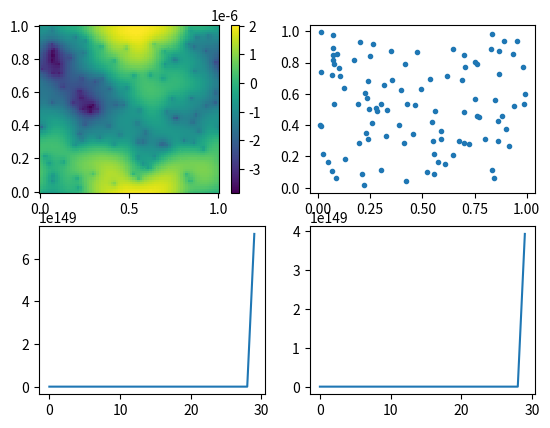

Reproduce this figure in Python.
#
# authors:        G. Lapenta, L. Pezzini
# e-mail :        luca.pezzini@edu.unito.it
# date:           01.11.2020
# copyright:      2020 KU Leuven (c)
# MIT license
#

#
# Fully Implicit Particle in Cell 2D
#       • General coordinates
#       • Charge conserving
#       • Energy conserving
#       • Mimetic operator
#

import numpy as np
from scipy.optimize import newton_krylov
from numpy import cosh, zeros_like, mgrid, zeros
import matplotlib.pyplot as plt

# parameters
nx, ny = 75, 75
Lx, Ly = 1.,1.
dx, dy = Lx/(nx-1), Ly/(ny-1)
dt = 0.1
nt= 30
npart = 100

P_left, P_right = 0, 0
P_top, P_bottom = 0, 0
xg, yg = mgrid[0:Lx:(nx*1j), 0:Ly:(ny*1j)]

# Nodes
nx1 = nx
nx2 = ny
nx3 = 3 # two layers are used for the BC

# Computational domain 
Lx3 = 0.25
dx1 = dx
dx2 = dy
dx3 = Lx3/nx3

# Geometry: Tensor and Jacobian
J     = np.ones([nx1, nx2, nx3], dtype=float) 
gx1x1 = np.ones([nx1, nx2, nx3], dtype=float)
gx1x2 = np.zeros([nx1, nx2, nx3], dtype=float)
gx1x3 = np.zeros([nx1, nx2, nx3], dtype=float)
gx2x1 = np.zeros([nx1, nx2, nx3], dtype=float)
gx2x2 = np.ones([nx1, nx2, nx3], dtype=float)
gx2x3 = np.zeros([nx1, nx2, nx3], dtype=float)
gx3x1 = np.zeros([nx1, nx2, nx3], dtype=float)
gx3x2 = np.zeros([nx1, nx2, nx3], dtype=float)
gx3x3 = np.ones([nx1, nx2, nx3], dtype=float)
# Field matrix
Ex1 = np.zeros([nx1, nx2, nx3], dtype=float)
Ex2 = np.zeros([nx1, nx2, nx3], dtype=float)
Ex3 = np.zeros([nx1, nx2, nx3], dtype=float)
Bx1 = np.zeros([nx1, nx2, nx3], dtype=float)
Bx2 = np.zeros([nx1, nx2, nx3], dtype=float)
Bx3 = np.zeros([nx1, nx2, nx3], dtype=float) 
# Field matrix (old)
Bx1_old = np.zeros([nx1, nx2, nx3], dtype=float)
Bx2_old = np.zeros([nx1, nx2, nx3], dtype=float)
Bx3_old = np.zeros([nx1, nx2, nx3], dtype=float)
# Curl of fields
curl_Ex1 = np.zeros([nx1, nx2, nx3], dtype=float)
curl_Ex2 = np.zeros([nx1, nx2, nx3], dtype=float)
curl_Ex3 = np.zeros([nx1, nx2, nx3], dtype=float)
curl_Bx1 = np.zeros([nx1, nx2, nx3], dtype=float)
curl_Bx2 = np.zeros([nx1, nx2, nx3], dtype=float)
curl_Bx3 = np.zeros([nx1, nx2, nx3], dtype=float)

#Perturbation
Bx3[int((nx1-1)/2), int((nx2-1)/2), :] = 0.01

# Grid begin & end point
ib = 1
ie = nx1 - 1
jb = 1
je = nx2 - 1
kb = 1
ke = nx3 - 1

#Plasma parameter
WP  = 1.  # Plasma frequency
QM  = -1. # Charge/mass ratio
V0x = 0   # Stream velocity
V0y = 0   # Stream velocity
VT  = .1  # Thermal velocity

# Particles init
x = Lx*np.random.rand(npart)
y = Ly*np.random.rand(npart)
u = V0x+VT*np.random.randn(npart)
v = V0y+VT*np.random.randn(npart)
q = np.ones(npart) * WP**2 / (QM*npart/Lx/Ly) 

def derx1a1(Ax1, Ax2, Ax3):
    return  (gx3x1[ib+1:ie+1, jb:je, kb:ke]*Ax1[ib+1:ie+1, jb:je, kb:ke]  - gx3x1[ib-1:ie-1, jb:je, kb:ke]*Ax1[ib-1:ie-1, jb:je, kb:ke]\
        +    gx3x2[ib:ie, jb+1:je+1, kb:ke]*Ax2[ib:ie, jb+1:je+1, kb:ke]  - gx3x2[ib-1:ie-1, jb+1:je+1, kb:ke]*Ax2[ib-1:ie-1, jb+1:je+1, kb:ke]\
        +    gx3x2[ib:ie, jb:je, kb:ke]*Ax2[ib:ie, jb:je, kb:ke]          - gx3x2[ib-1:ie-1, jb:je, kb:ke]*Ax2[ib-1:ie-1, jb:je, kb:ke]\
        +2.*(gx3x3[ib:ie, jb:je, kb:ke]*Ax3[ib:ie, jb:je, kb:ke]          - gx3x3[ib-1:ie-1, jb:je, kb:ke]*Ax3[ib-1:ie-1, jb:je, kb:ke]))/(2.*dx1*J[ib:ie, jb:je, kb:ke])

def derx1a2(Ax1, Ax2, Ax3):
    return   (gx2x1[ib+1:ie+1, jb:je, kb:ke]*Ax1[ib+1:ie+1, jb:je, kb:ke] - gx2x1[ib-1:ie-1, jb:je, ib:ke]*Ax1[ib-1:ie-1, jb:je, kb:ke]\
        + 2.*(gx2x2[ib:ie, jb:je, kb:ke]*Ax2[ib:ie, jb:je, kb:ke]         - gx2x2[ib-1:ie-1, jb:je, kb:ke]*Ax2[ib-1:ie-1, jb:je, kb:ke])\
        +     gx2x3[ib:ie, jb:je, kb+1:ke+1]*Ax3[ib:ie, jb:je, kb+1:ke+1] - gx2x3[ib-1:ie-1, jb:je, kb+1:ke+1]*Ax3[ib-1:ie-1, jb:je, kb+1:ke+1]\
        +     gx2x3[ib:ie, jb:je, kb:ke]*Ax3[ib:ie, jb:je, kb:ke]         - gx2x3[ib-1:ie-1, jb:je, kb:ke]*Ax3[ib-1:ie-1, jb:je, kb:ke])/(2.*dx1*J[ib:ie, jb:je, kb:ke])

def derx2a1(Ax1, Ax2, Ax3):
    return   (gx3x1[ib+1:ie+1, jb:je, kb:ke]*Ax1[ib+1:ie+1, jb:je, kb:ke] - gx3x1[ib+1:ie+1, jb-1:je-1, kb:ke]*Ax1[ib+1:ie+1, jb-1:je-1, kb:ke]\
        +     gx3x1[ib:ie, jb:je, kb:ke]*Ax1[ib:ie, jb:je, kb:ke]         - gx3x1[ib:ie, jb-1:je-1, kb:ke]*Ax1[ib:ie, jb-1:je-1, kb:ke]\
        +     gx3x2[ib:ie, jb+1:ie+1, kb:ke]*Ax2[ib:ie, jb+1:je+1, kb:ke] - gx3x2[ib:ie, jb-1:je-1, kb:ke]*Ax2[ib:ie, jb-1:je-1, kb:ke]\
        + 2.*(gx3x3[ib:ie, jb:je, kb:ke]*Ax3[ib:ie, jb:je, kb:ke]         - gx3x3[ib:ie, jb-1:je-1, kb:ke]*Ax3[ib:ie, jb-1:je-1, kb:ke]))/(2.*dx2*J[ib:ie, jb:je, kb:ke])

def derx2a2(Ax1, Ax2, Ax3):
    return (2.*(gx1x1[ib:ie, jb:je, kb:ke]*Ax1[ib:ie, jb:je, kb:ke]         - gx1x1[ib:ie, jb-1:je-1, kb:ke]*Ax1[ib:ie, jb-1:je-1, kb:ke])\
        +       gx1x2[ib:ie, jb+1:je+1, kb:ke]*Ax2[ib:ie, jb+1:je+1, kb:ke] - gx1x2[ib:ie, jb-1:je-1, kb:ke]*Ax2[ib:ie, jb-1:je-1, kb:ke]\
        +       gx1x3[ib:ie, jb:je, kb+1:ke+1]*Ax3[ib:ie, jb:je, kb+1:ke+1] - gx1x3[ib:ie, jb-1:je-1, kb+1:ke+1]*Ax3[ib:ie, jb-1:je-1, kb+1:ke+1]\
        +       gx1x3[ib:ie, jb:je, kb:ke]*Ax3[ib:ie, jb:je, kb:ke]         - gx1x3[ib:ie, jb-1:je-1, kb:ke]*Ax3[ib:ie, jb-1:je-1, kb:ke])/(2.*dx2*J[ib:ie, jb:je, kb:ke])

def derx3a1(Ax1, Ax2, Ax3):
    return   (gx2x1[ib+1:ie+1, jb:je, kb:ke]*Ax1[ib+1:ie+1, jb:je, kb:ke] - gx2x1[ib+1:ie+1, jb:je, kb-1:ke-1]*Ax1[ib+1:ie+1, jb:je, kb-1:ke-1]\
        +     gx2x1[ib:ie, jb:je, kb:ke]*Ax1[ib:ie, jb:je, kb:ke]         - gx2x1[ib:ie, jb:je, kb-1:ke-1]*Ax1[ib:ie, jb:je, kb-1:ke-1]\
        + 2.*(gx2x2[ib:ie, jb:je, kb:ke]*Ax2[ib:ie, jb:je, kb:ke]         - gx2x2[ib:ie, jb:je, kb-1:ke-1]*Ax2[ib:ie, jb:je, kb-1:ke-1])\
        +     gx2x3[ib:ie, jb:je, kb+1:ke+1]*Ax3[ib:ie, jb:je, kb+1:ke+1] - gx2x3[ib:ie, jb:je, kb-1:ke-1]*Ax3[ib:ie, jb:je, kb-1:ke-1])/(2.*dx3*J[ib:ie, jb:je, kb:ke])

def derx3a2(Ax1, Ax2, Ax3):
    return (2.*(gx1x1[ib:ie, jb:je, kb:ke]*Ax1[ib:ie, jb:je, kb:ke]          - gx1x1[ib:ie, jb:je, kb-1:ke-1]*Ax1[ib:ie, jb:je, kb-1:ke-1])\
        +       gx1x2[ib:ie, jb+1:je+1, kb:ke]*Ax2[ib:ie, jb+1:je+1, kb:ke]  - gx1x2[ib:ie, jb+1:je+1, kb-1:ke-1]*Ax2[ib:ie, jb+1:je+1, kb-1:ke-1]\
        +       gx1x2[ib:ie, jb:je, kb:ke]*Ax2[ib:ie, jb:je, kb:ke]          - gx1x2[ib:ie, jb:je, kb-1:ke-1]*Ax2[ib:ie, jb:je, kb-1:ke-1]\
        +       gx1x3[ib:ie, jb:je, kb+1:ke+1]*Ax3[ib:ie, jb:je, kb+1:ke+1]  - gx1x3[ib:ie, jb:je, kb-1:ke-1]*Ax3[ib:ie, jb:je, kb-1:ke-1])/(2.*dx3*J[ib:ie, jb:je, kb:ke])

def derx1b1(Ax1, Ax2, Ax3):
    return   (gx3x1[ib+1:ie+1, jb:je, kb:ke]*Ax1[ib+1:ie+1, jb:je, kb:ke]         - gx3x1[ib-1:ie-1, jb:je, kb:ke]*Ax1[ib-1:ie-1, jb:je, kb:ke]\
        +     gx3x2[ib+1:ie+1, jb:je, kb:ke]*Ax2[ib+1:ie+1, jb:je, kb:ke]         - gx3x2[ib:ie, jb:je, kb:ke]*Ax2[ib:ie, jb:je, kb:ke]\
        +     gx3x2[ib+1:ie+1, jb-1:je-1, kb:ke]*Ax2[ib+1:ie+1, jb-1:je-1, kb:ke] - gx3x2[ib:ie, jb-1:je-1, kb:ke]*Ax2[ib:ie, jb-1:je-1, kb:ke]\
        + 2.*(gx3x3[ib+1:ie+1, jb:je, kb:ke]*Ax3[ib+1:ie+1, jb:je, kb:ke]         - gx3x3[ib:ie, jb:je, kb:ke]*Ax3[ib:ie, jb:je, kb:ke]))/(2.*dx1*J[ib:ie, jb:je, kb:ke])

def derx1b2(Ax1, Ax2, Ax3):
    return   (gx2x1[ib+1:ie+1, jb:je, kb:ke]*Ax1[ib+1:ie+1, jb:je, kb:ke]         - gx2x1[ib-1:ie-1, jb:je, kb:ke]*Ax1[ib-1:ie-1, jb:je, kb:ke]\
        + 2.*(gx2x2[ib+1:ie+1, jb:je, kb:ke]*Ax2[ib+1:ie+1, jb:je, kb:ke]         - gx2x2[ib:ie, jb:je, kb:ke]*Ax2[ib:ie, jb:je, kb:ke])\
        +     gx2x3[ib+1:ie+1, jb:je, kb:ke]*Ax3[ib+1:ie+1, jb:je, kb:ke]         - gx2x3[ib:ie, jb:je, kb:ke]*Ax3[ib:ie, jb:je, kb:ke]\
        +     gx2x3[ib+1:ie+1, jb:je, kb-1:ke-1]*Ax3[ib+1:ie+1, jb:je, kb-1:ke-1] - gx2x3[ib:ie, jb:je, kb-1:ke-1]*Ax3[ib:ie, jb:je, kb-1:ke-1])/(2.*dx1*J[ib:ie, jb:je, kb:ke])

def derx2b1(Ax1, Ax2, Ax3):
    return   (gx3x1[ib:ie, jb+1:je+1, kb:ke]*Ax1[ib:ie, jb+1:je+1, kb:ke]         - gx3x1[ib:ie, jb:je, kb:ke]*Ax1[ib:ie, jb:je, kb:ke]\
        +     gx3x1[ib-1:ie-1, jb+1:je+1, kb:ke]*Ax1[ib-1:ie-1, jb+1:je+1, kb:ke] - gx3x1[ib-1:ie-1, jb:je, kb:ke]*Ax1[ib-1:ie-1, jb:je, kb:ke]\
        +     gx3x2[ib:ie, jb+1:je+1, kb:ke]*Ax2[ib:ie, jb+1:je+1, kb:ke]         - gx3x2[ib:ie, jb-1:je-1, kb:ke]*Ax2[ib:ie, jb-1:je-1, kb:ke]\
        + 2.*(gx3x3[ib:ie, jb+1:je+1, kb:ke]*Ax3[ib:ie, jb+1:je+1, kb:ke]         - gx3x3[ib:ie, jb:je, kb:ke]*Ax3[ib:ie, jb:je, kb:ke]))/(2.*dx2*J[ib:ie, jb:je, kb:ke])

def derx2b2(Ax1, Ax2, Ax3):
    return (2.*(gx1x1[ib:ie, jb+1:je+1, kb:ke]*Ax1[ib:ie, jb+1:je+1, kb:ke]         - gx1x1[ib:ie, jb:je, kb:ke]*Ax1[ib:ie, jb:je, kb:ke])\
        +       gx1x2[ib:ie, jb+1:je+1, kb:ke]*Ax2[ib:ie, jb+1:je+1, kb:ke]         - gx1x2[ib:ie, jb-1:je-1, kb:ke]*Ax2[ib:ie, jb-1:je-1, kb:ke]\
        +       gx1x3[ib:ie, jb+1:je+1, kb:ke]*Ax3[ib:ie, jb+1:je+1, kb:ke]         - gx1x3[ib:ie, jb:je, kb:ke]*Ax3[ib:ie, jb:je, kb:ke]\
        +       gx1x3[ib:ie, jb+1:je+1, kb-1:ke-1]*Ax3[ib:ie, jb+1:je+1, kb-1:ke-1] - gx1x3[ib:ie, jb:je, kb-1:ke-1]*Ax3[ib:ie, jb:je, kb-1:ke-1])/(2.*dx2*J[ib:ie, jb:je, kb:ke])

def derx3b1(Ax1, Ax2, Ax3):
    return   (gx2x1[ib:ie, jb:je, kb+1:ke+1]*Ax1[ib:ie, jb:je, kb+1:ke+1]         - gx2x1[ib:ie, jb:je, kb:ke]*Ax1[ib:ie, jb:je, kb:ke]\
        +     gx2x1[ib-1:ie-1, jb:je, kb+1:ke+1]*Ax1[ib-1:ie-1, jb:je, kb+1:ke+1] - gx2x1[ib-1:ie-1, jb:je, kb:ke]*Ax1[ib-1:ie-1, jb:je, kb:ke]\
        + 2.*(gx2x2[ib:ie, jb:je, kb+1:ke+1]*Ax2[ib:ie, jb:je, kb+1:ke+1]         - gx2x2[ib:ie, jb:je, kb:ke]*Ax2[ib:ie, jb:je, kb:ke])\
        +     gx2x3[ib:ie, jb:je, kb+1:ke+1]*Ax3[ib:ie, jb:je, kb+1:ke+1]         - gx2x3[ib:ie, jb:je, kb-1:ke-1]*Ax3[ib:ie, jb:je, kb-1:ke-1])/(2.*dx3*J[ib:ie, jb:je, kb:ke])

def derx3b2(Ax1, Ax2, Ax3):
    return (2.*(gx1x1[ib:ie, jb:je, kb+1:ke+1]*Ax1[ib:ie, jb:je, kb+1:ke+1]         - gx1x1[ib:ie, jb:je, kb:ke]*Ax1[ib:ie, jb:je, kb:ke])\
        +       gx1x2[ib:ie, jb:je, kb+1:ke+1]*Ax2[ib:ie, jb:je, kb+1:ke+1]         - gx1x2[ib:ie, jb:je, kb:ke]*Ax2[ib:ie, jb:je, kb:ke]\
        +       gx1x2[ib:ie, jb-1:je-1, kb+1:ke+1]*Ax2[ib:ie, jb-1:je-1, kb+1:ke+1] - gx1x2[ib:ie, jb-1:je-1, kb:ke]*Ax2[ib:ie, jb-1:je-1, kb:ke]\
        +       gx1x3[ib:ie, jb:je, kb+1:ke+1]*Ax3[ib:ie, jb:je, kb+1:ke+1]         - gx1x3[ib:ie, jb:je, kb-1:ke-1]*Ax3[ib:ie, jb:je, kb-1:ke-1])/(2.*dx3*J[ib:ie, jb:je, kb:ke])

def curl(Ax1, Ax2, Ax3, field): 
    ''' 
    To compute the Curl in covariont coordinate
    '''  
    curl_x1 = np.zeros([nx1, nx2, nx3], dtype=float)
    curl_x2 = np.zeros([nx1, nx2, nx3], dtype=float)
    curl_x3 = np.zeros([nx1, nx2, nx3], dtype=float)

    if field == 'B':
        curl_x1[ib:ie, jb:je, kb:ke] = derx2a1(Ax1, Ax2, Ax3) - derx3a1(Ax1, Ax2, Ax3)
        curl_x2[ib:ie, jb:je, kb:ke] = derx3a2(Ax1, Ax2, Ax3) - derx1a1(Ax1, Ax2, Ax3)
        curl_x3[ib:ie, jb:je, kb:ke] = derx1a2(Ax1, Ax2, Ax3) - derx2a2(Ax1, Ax2, Ax3)
    elif field == 'E':
        curl_x1[ib:ie, jb:je, kb:ke] = derx2b1(Ax1, Ax2, Ax3) - derx3b1(Ax1, Ax2, Ax3)  
        curl_x2[ib:ie, jb:je, kb:ke] = derx3b2(Ax1, Ax2, Ax3) - derx3b1(Ax1, Ax2, Ax3)
        curl_x3[ib:ie, jb:je, kb:ke] = derx1b2(Ax1, Ax2, Ax3) - derx2b2(Ax1, Ax2, Ax3)
    return curl_x1, curl_x2, curl_x3

def periodicBC(A): 
    '''
    To impose periodic BC, the border of the grid domain is used 
    to impose periodicity in each direction.
    '''
    A_w = np.zeros([nx1, nx2, nx3], dtype=float)
    A_s = np.zeros([nx1, nx2, nx3], dtype=float)
    A_b = np.zeros([nx1, nx2, nx3], dtype=float)
    # swop var.
    A_w[0, :, :] = A[0, :, :]
    A_s[:, 0, :] = A[:, 0, :]
    A_b[:, :, 0] = A[:, :, 0]
    # Reflective BC for A field
    A[0, :, :]  = A[-1, :, :]   # west = est
    A[-1, :, :] = A_w[0, :, :]  # est = west
    A[:, 0, :]  = A[:, -1, :]   # south = north
    A[:, -1, :] = A_s[:, 0, :]  # north = south
    A[:, :, 0]  = A[:, :, -1]   # bottom = top
    A[:, :, -1] = A_b[:, :, 0]  # top = bottom  

def phys_to_krylov(phi,u,v):
    ''' 
    To populate the Krylov vector using physiscs vectors
    Phi is a 2D array of dimension (nx,ny)
    u of dimensions npart
    v of dimension npart
    '''
    ykrylov = zeros(nx*ny+2*npart)
    ykrylov[0:nx*ny] = phi.reshape(nx*ny)
    ykrylov[nx*ny:nx*ny+npart] = u
    ykrylov[nx*ny+npart:] = v
    return ykrylov

def krylov_to_phys(xkrylov):
    ''' 
    To populate the physiscs vectors using the Krylov space vector
    Phi is a 2D array of dimension (nx,ny)
    ubar of dimensions npart
    vbar of dimension npart
    '''
    P = np.reshape(xkrylov[0:nx*ny],(nx,ny))
#    ubar = zeros(npart,float)
#    vbar = zeros(npart,float)
    ubar = xkrylov[nx*ny:nx*ny+npart]
    vbar = xkrylov[nx*ny+npart:]
    return P, ubar, vbar

def e_field(P):
    ''' 
    To compute the electric field from the potential
    '''
    Ex = zeros((nx, ny), float)
    Ey = zeros((nx, ny), float)
    Ex[1:-1] = (P[2:] - P[:-2])/dx/2
    Ex[0] = (P[1] - P[-1])/dx/2
    Ex[-1] =(P[0] - P[-2])/dx/2
    Ey[:,1:-1] = (P[:,2:] -  P[:,:-2])/dy/2
    Ey[:,0]    = (P[:,1]  -  P[:,-1])/dy/2
    Ey[:,-1]   = (P[:,0]  -  P[:,-2])/dy/2
    Ex = -Ex
    Ey = -Ey
    return Ex, Ey

def laplacian(P):
    ''' 
    To compute the Laplacian in uniform grid
    '''
    d2x = zeros((nx, ny), float)
    d2y = zeros((nx, ny), float)
    d2x[1:-1] = (P[2:]   - 2*P[1:-1] + P[:-2]) / dx/dx
    #d2x[0]    = (P[1]    - 2*P[0]    + P_left)/dx/dx
    d2x[0]    = (P[1] - 2*P[0]    + P[-1])/dx/dx 
    #d2x[-1]   = (P_right - 2*P[-1]   + P[-2])/dx/dx
    d2x[-1]   = (P[0] - 2*P[-1]   + P[-2])/dx/dx
    

    d2y[:,1:-1] = (P[:,2:] - 2*P[:,1:-1] + P[:,:-2])/dy/dy
    #d2y[:,0]    = (P[:,1]  - 2*P[:,0]    + P_bottom)/dy/dy
    #d2y[:,-1]   = (P_top   - 2*P[:,-1]   + P[:,-2])/dy/dy
    d2y[:,0]    = (P[:,1]  - 2*P[:,0]    + P[:,-1])/dy/dy
    d2y[:,-1]   = (P[:,0]  - 2*P[:,-1]   + P[:,-2])/dy/dy
    return d2x + d2y

def residual(xkrylov):
    ''' 
    Calculation of the residual of the equations
    This is the most important part: the definion of the problem
    '''
    global Ex1, Ex2, Ex3, Bx1, Bx2, Bx3, Bx1_old, Bx2_old, Bx3_old
    P, ubar, vbar = krylov_to_phys(xkrylov)
    
    xbar = x + ubar*dt/2
    ybar = y + vbar*dt/2
    xbar = xbar%Lx
    ybar = ybar%Ly
    
    source = particle_to_grid(xbar,ybar,q)
    source = source - np.mean(source) 
    
    lap = laplacian(P)

    res = lap + source
    res[0,0] = P[0,0]

    #Ex, Ey = e_field(P)
    Bx1_old[:, :, :] = Bx1[:, :, :]
    Bx2_old[:, :, :] = Bx2[:, :, :]
    Bx3_old[:, :, :] = Bx2[:, :, :]

    curl_Bx1, curl_Bx2, curl_Bx3 = curl(Bx1, Bx2, Bx3, 0)
    Ex1 += dt*curl_Bx1
    Ex2 += dt*curl_Bx2
    Ex3 += dt*curl_Bx3
    periodicBC(Ex1)
    periodicBC(Ex2)
    periodicBC(Ex3)

    curl_Ex1, curl_Ex2, curl_Ex3 = curl(Ex1, Ex2, Ex3, 1)
    Bx1 -= dt*curl_Ex1
    Bx2 -= dt*curl_Ex2
    Bx3 -= dt*curl_Ex3
    periodicBC(Bx1)
    periodicBC(Bx2)
    periodicBC(Bx3)

    Ex, Ey = Ex1, Ex2

    Exp = grid_to_particle(xbar,ybar,Ex)
    Eyp = grid_to_particle(xbar,ybar,Ey)

    resu = ubar - u - QM* Exp *dt/2
    resv = vbar - v - QM* Eyp *dt/2
    
    ykrylov = phys_to_krylov(res,resu,resv)
    return  ykrylov

def grid_to_particle(x,y,E):  
    ''' 
    Interpolation grid to particle
    '''
    global dx, dy, nx, ny, npart

    k1 = 2  
    Ep = zeros_like(x)

    for i in range(npart):
      # interpolate field Ex from grid to particle */
      xa = x[i]/dx
      ya = y[i]/dy
      i1 = int(xa)
      i2 = i1 + 1
      j1 = int(ya)
      j2 = j1 + 1      
      wx2 = xa - i1
      wx1 = 1.0 - wx2
      wy2 = ya - j1
      wy1 = 1.0 - wy2
      Ep[i] = wx1* wy1 * E[i1,j1,k1] + wx2* wy1 * E[i2,j1,k1] + wx1* wy2 * E[i1,j2,k1] + wx2* wy2 * E[i2,j2,k1]  
    return Ep

def particle_to_grid(x,y,q): 
    ''' 
    Interpolation particle to grid
    ''' 
    global dx, dy, nx, ny, npart
    r =  zeros((nx, ny), float)

    for i in range(npart):
      # interpolate field Ex from grid to particle */
      xa = x[i]/dx
      ya = y[i]/dy
      i1 = int(xa)
      i2 = i1 + 1
      if(i2==nx):
          i2=0 
      j1 = int(ya)
      j2 = j1 + 1  
      if(j2==ny):
          j2=0    
      wx2 = xa - i1
      wx1 = 1.0 - wx2
      wy2 = ya - j1
      wy1 = 1.0 - wy2
      r[i1,j1] += wx1* wy1 * q[i] 
      r[i2,j1] += wx2* wy1 * q[i] 
      r[i1,j2] += wx1* wy2 * q[i] 
      r[i2,j2] += wx2* wy2 * q[i] 
    return r

# main cycle
histEnergy=[]
for t in range(nt):
    plt.clf()
    guess = zeros(nx* ny+2*npart, float)
    sol = newton_krylov(residual, guess, method='lgmres', verbose=1)
    print('Residual: %g' % abs(residual(sol)).max())
    phi, ubar, vbar = krylov_to_phys(sol)
    u = 2*ubar - u
    v = 2*vbar - v
    x += ubar*dt
    y += vbar*dt
    x = x%Lx
    y = y%Ly

    #Ex, Ey = e_field(phi)
    Bx1_old[:, :, :] = Bx1[:, :, :]
    Bx2_old[:, :, :] = Bx2[:, :, :]
    Bx3_old[:, :, :] = Bx2[:, :, :]

    curl_Bx1, curl_Bx2, curl_Bx3 = curl(Bx1, Bx2, Bx3, 'B')#0
    Ex1 += dt*curl_Bx1
    Ex2 += dt*curl_Bx2
    Ex3 += dt*curl_Bx3
    periodicBC(Ex1)
    periodicBC(Ex2)
    periodicBC(Ex3)

    curl_Ex1, curl_Ex2, curl_Ex3 = curl(Ex1, Ex2, Ex3, 'E')#1
    Bx1 -= dt*curl_Ex1
    Bx2 -= dt*curl_Ex2
    Bx3 -= dt*curl_Ex3
    periodicBC(Bx1)
    periodicBC(Bx2)
    periodicBC(Bx3)

    Ex, Ey = Ex1, Ex2

    energy = np.sum(u**2) + np.sum(v**2) + np.sum(Ex**2) + np.sum(Ey**2)
    histEnergy.append(energy)
    print('energy =', energy)
    plt.subplot(2, 2, 1)
    plt.pcolor(xg, yg, phi)
    plt.colorbar()
    plt.subplot(2, 2, 2)
    plt.plot(x,y,'.')
    plt.subplot(2,2,3)
    plt.plot(histEnergy)
    plt.subplot(2,2,4)
    plt.plot((histEnergy-histEnergy[0])/histEnergy[0])
    #plt.show()
    plt.pause(0.000000000000001)
